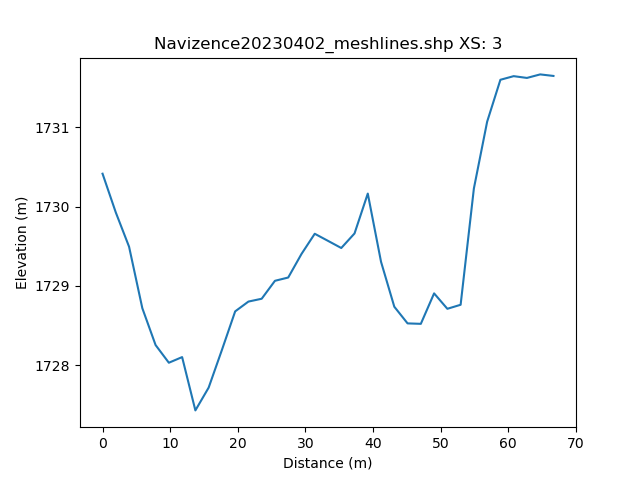

Values plotted in this chart, from the file beside it:
, h_distance, Elevation
0, 0.0, 1730
1, 0.9904, 1730
2, 1.981, 1730
3, 2.971, 1729
4, 3.962, 1729
5, 4.952, 1729
6, 5.943, 1729
7, 6.933, 1728
8, 7.924, 1728
9, 8.914, 1728
10, 9.904, 1728
11, 10.89, 1728
12, 11.89, 1728
13, 12.88, 1728
14, 13.87, 1727
15, 14.86, 1727
16, 15.85, 1728
17, 16.84, 1728
18, 17.83, 1728
19, 18.82, 1728
20, 19.81, 1729
21, 20.8, 1729
22, 21.79, 1729
23, 22.78, 1729
24, 23.77, 1729
25, 24.76, 1729
26, 25.75, 1729
27, 26.74, 1729
28, 27.73, 1729
29, 28.72, 1729
30, 29.71, 1729
31, 30.7, 1730
32, 31.69, 1730
33, 32.68, 1730
34, 33.67, 1730
35, 34.67, 1729
36, 35.66, 1729
37, 36.65, 1730
38, 37.64, 1730
39, 38.63, 1730
40, 39.62, 1730
41, 40.61, 1730
42, 41.6, 1729
43, 42.59, 1729
44, 43.58, 1729
45, 44.57, 1729
46, 45.56, 1729
47, 46.55, 1729
48, 47.54, 1729
49, 48.53, 1729
50, 49.52, 1729
51, 50.51, 1729
52, 51.5, 1729
53, 52.49, 1729
54, 53.48, 1729
55, 54.47, 1730
56, 55.46, 1731
57, 56.46, 1731
58, 57.45, 1731
59, 58.44, 1732
... 42 more rows
